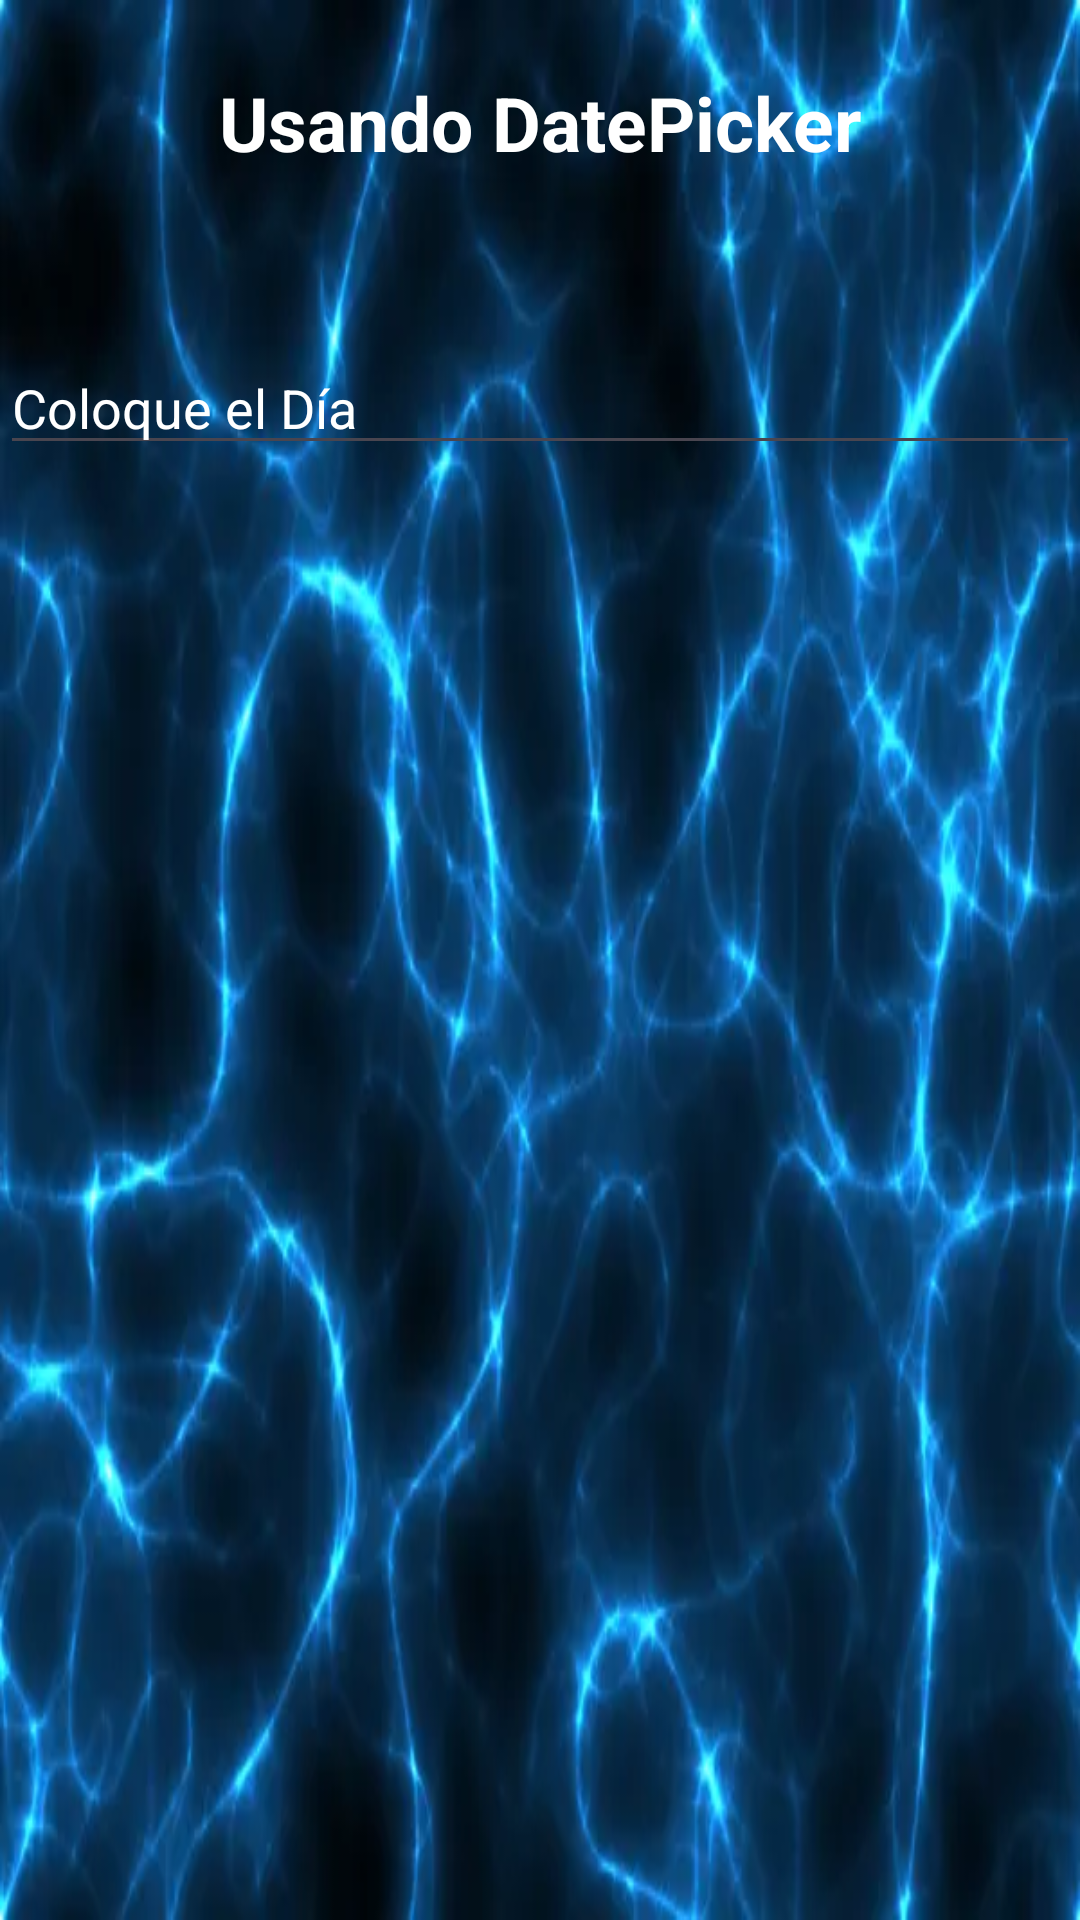

Write the Android layout XML for this screen, with the resource values it uses.
<!-- AndroidManifest.xml: application theme Theme.Demo_UI_exa_1 -->
<!-- res/layout/fragment_option7.xml -->
<?xml version="1.0" encoding="utf-8"?>
<androidx.constraintlayout.widget.ConstraintLayout xmlns:android="http://schemas.android.com/apk/res/android"
    xmlns:app="http://schemas.android.com/apk/res-auto"
    xmlns:tools="http://schemas.android.com/tools"
    android:id="@+id/frameLayout"
    android:layout_width="match_parent"
    android:layout_height="match_parent"
    android:layout_marginTop="?attr/actionBarSize"
    android:background="@drawable/fondo_date"
    android:orientation="vertical"
    tools:context=".FragmentOption7">

    <TextView
        android:id="@+id/textView2"
        android:layout_width="wrap_content"
        android:layout_height="wrap_content"
        android:layout_marginTop="24dp"
        android:text="Usando DatePicker"
        android:textColor="@color/white"
        android:textSize="25sp"
        android:textStyle="bold"
        app:layout_constraintEnd_toEndOf="parent"
        app:layout_constraintStart_toStartOf="parent"
        app:layout_constraintTop_toTopOf="parent" />

    <EditText
        android:id="@+id/etDate"
        android:layout_width="0dp"
        android:layout_height="wrap_content"
        android:layout_marginTop="56dp"
        android:clickable="false"
        android:focusable="false"
        android:hint="Coloque el Día"
        android:textColorHint="@color/white"
        app:layout_constraintEnd_toEndOf="parent"
        app:layout_constraintHorizontal_bias="0.0"
        app:layout_constraintStart_toStartOf="parent"
        app:layout_constraintTop_toBottomOf="@+id/textView2" />

    <TextView
        android:id="@+id/tvFechaGrande"
        android:layout_width="0dp"
        android:layout_height="wrap_content"
        android:layout_marginTop="100dp"
        android:gravity="center"
        android:text=""
        android:textColor="#FFA500"
        android:textSize="30sp"
        android:shadowColor="@color/black"
        android:shadowDx="3"
        android:shadowDy="3"
        android:shadowRadius="5"
        android:textStyle="bold|italic"
        app:layout_constraintEnd_toEndOf="parent"
        app:layout_constraintHorizontal_bias="0.0"
        app:layout_constraintStart_toStartOf="parent"
        app:layout_constraintTop_toBottomOf="@id/etDate" />


</androidx.constraintlayout.widget.ConstraintLayout>
<!-- resources referenced by this layout -->
<resources>
  <color name="black">#FF000000</color>
  <color name="white">#FFFFFFFF</color>
  <!-- drawable fondo_date: png bitmap (drawable, 23030 bytes) -->
  <style name="Theme.Demo_UI_exa_1" parent="Base.Theme.Demo_UI_exa_1" />
  <style name="Base.Theme.Demo_UI_exa_1" parent="Theme.Material3.DayNight.NoActionBar">
          
          
      </style>
</resources>
